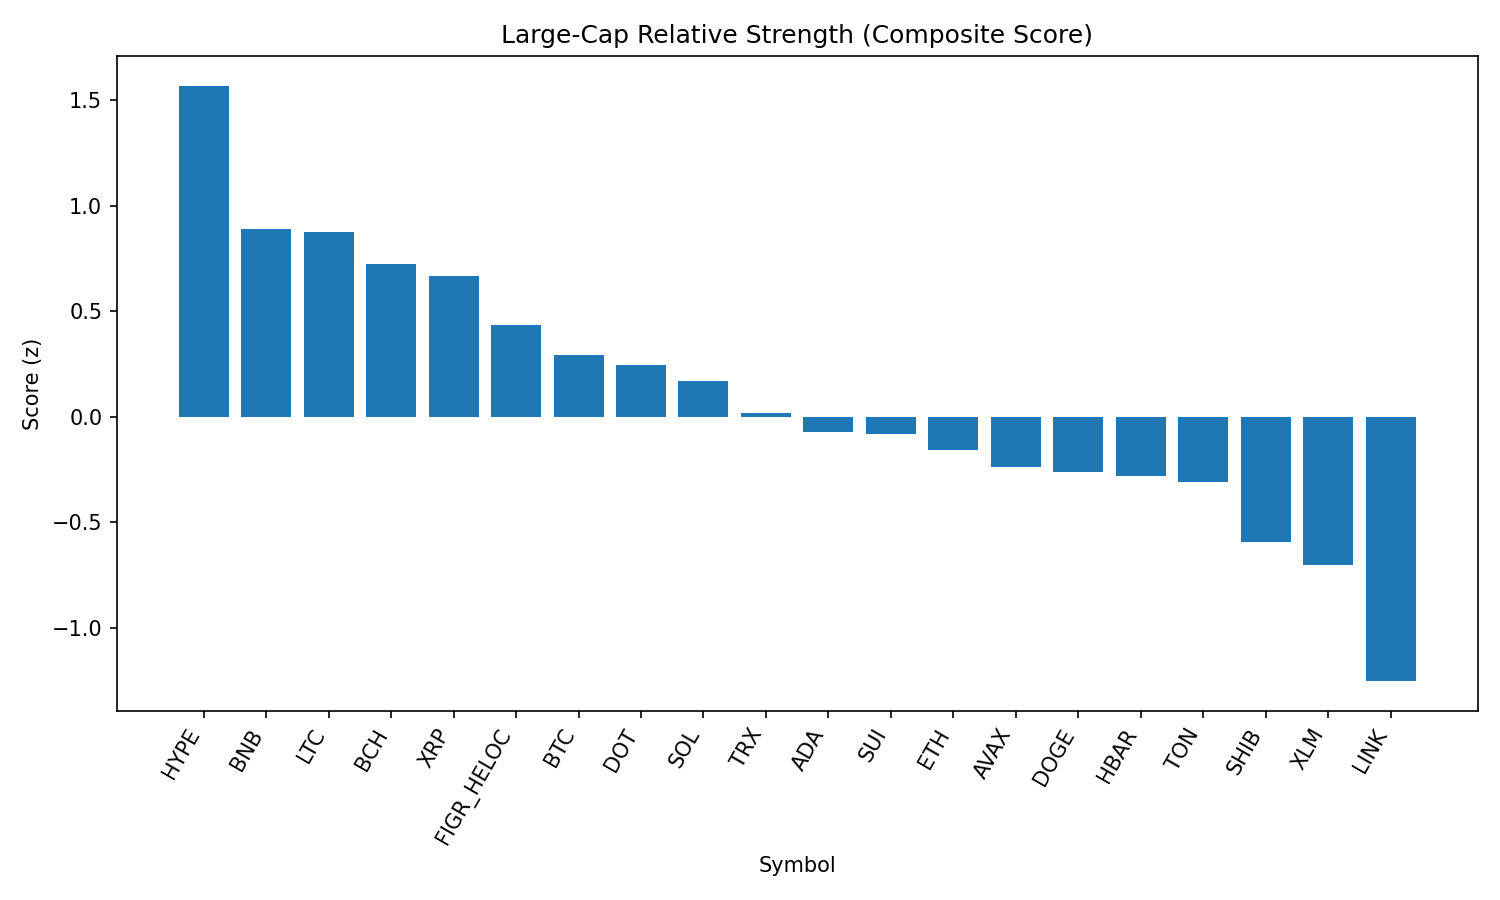

Values plotted in this chart, from the file beside it:
rank, name, symbol, price, pct_1h, pct_24h, pct_7d, pct_1h_vs_btc, pct_24h_vs_btc, pct_7d_vs_btc, market_cap_rank, market_cap, volume_usd, score
1, Hyperliquid, HYPE, 45.25, 0.6788, -1.302, -1.477, 0.5729, 0.01507, -0.1381, 17, 12260706397, 310580885, 1.568
2, BNB, BNB, 847.7, 0.3307, -0.7279, -2.5, 0.2248, 0.5895, -1.161, 5, 118004484272, 911653808, 0.8902
3, Litecoin, LTC, 111, 0.3932, -1.46, -1.099, 0.2873, -0.1423, 0.2402, 28, 8467116526, 389735479, 0.874
4, Bitcoin Cash, BCH, 590.8, 0.1633, -1.475, 7.061, 0.05735, -0.1571, 8.4, 19, 11768897825, 276000736, 0.7232
5, XRP, XRP, 2.81, 0.3361, -1.169, -4.79, 0.2302, 0.1488, -3.451, 4, 167116557563, 4374916389, 0.6659
6, Figure Heloc, FIGR_HELOC, 0.9984, -0.002884, 0.1453, -1.398, -0.1088, 1.463, -0.05848, 18, 12225988629, 25491786, 0.4359
7, Bitcoin, BTC, 110448, 0.1059, -1.317, -1.339, 0.0, 0.0, 0.0, 1, 2200470072082, 36688140136, 0.2936
8, Polkadot, DOT, 3.78, 0.3063, -2.548, -3.007, 0.2003, -1.231, -1.668, 35, 5755674921, 166318965, 0.2433
9, Solana, SOL, 203.5, 0.3035, -2.571, -4.516, 0.1975, -1.254, -3.177, 6, 110167416719, 4957353515, 0.1701
10, TRON, TRX, 0.3351, 0.1183, -1.964, -2.442, 0.01235, -0.6463, -1.103, 10, 31716901481, 695012842, 0.01575
11, Cardano, ADA, 0.8113, 0.2912, -3.322, -3.955, 0.1853, -2.005, -2.616, 11, 29606238484, 1075409319, -0.07434
12, Sui, SUI, 3.28, 0.2769, -3.148, -4.476, 0.171, -1.831, -3.137, 20, 11706847963, 645647568, -0.07967
13, Ethereum, ETH, 4314, 0.1858, -3.074, -3.267, 0.07988, -1.757, -1.928, 2, 520994458118, 30468151493, -0.1584
14, Avalanche, AVAX, 24.44, 0.07272, -2.929, 0.7949, -0.0332, -1.612, 2.134, 23, 10323525525, 471641581, -0.2358
15, Dogecoin, DOGE, 0.2127, 0.2585, -3.765, -3.397, 0.1526, -2.447, -2.058, 9, 32078958946, 1424009145, -0.2602
16, Hedera, HBAR, 0.2126, 0.2999, -3.122, -10.01, 0.194, -1.805, -8.667, 25, 9013277346, 206484723, -0.2824
17, Toncoin, TON, 3.11, 0.03026, -2.42, -1.968, -0.07565, -1.103, -0.6284, 30, 7979083639, 132592252, -0.3091
18, Shiba Inu, SHIB, 1.209e-05, 0.05574, -3.387, -2.866, -0.05018, -2.07, -1.527, 31, 7127626855, 152645752, -0.5922
19, Stellar, XLM, 0.3529, -0.05038, -2.499, -5.807, -0.1563, -1.182, -4.468, 22, 11197953413, 166551188, -0.7035
20, Chainlink, LINK, 22.49, 0.1354, -5.189, -8.925, 0.0295, -3.872, -7.586, 13, 15254301290, 800250163, -1.252
21, Cronos, CRO, 0.2654, -0.08203, -4.99, -15.15, -0.1879, -3.672, -13.81, 26, 8924250069, 250679087, -1.993
